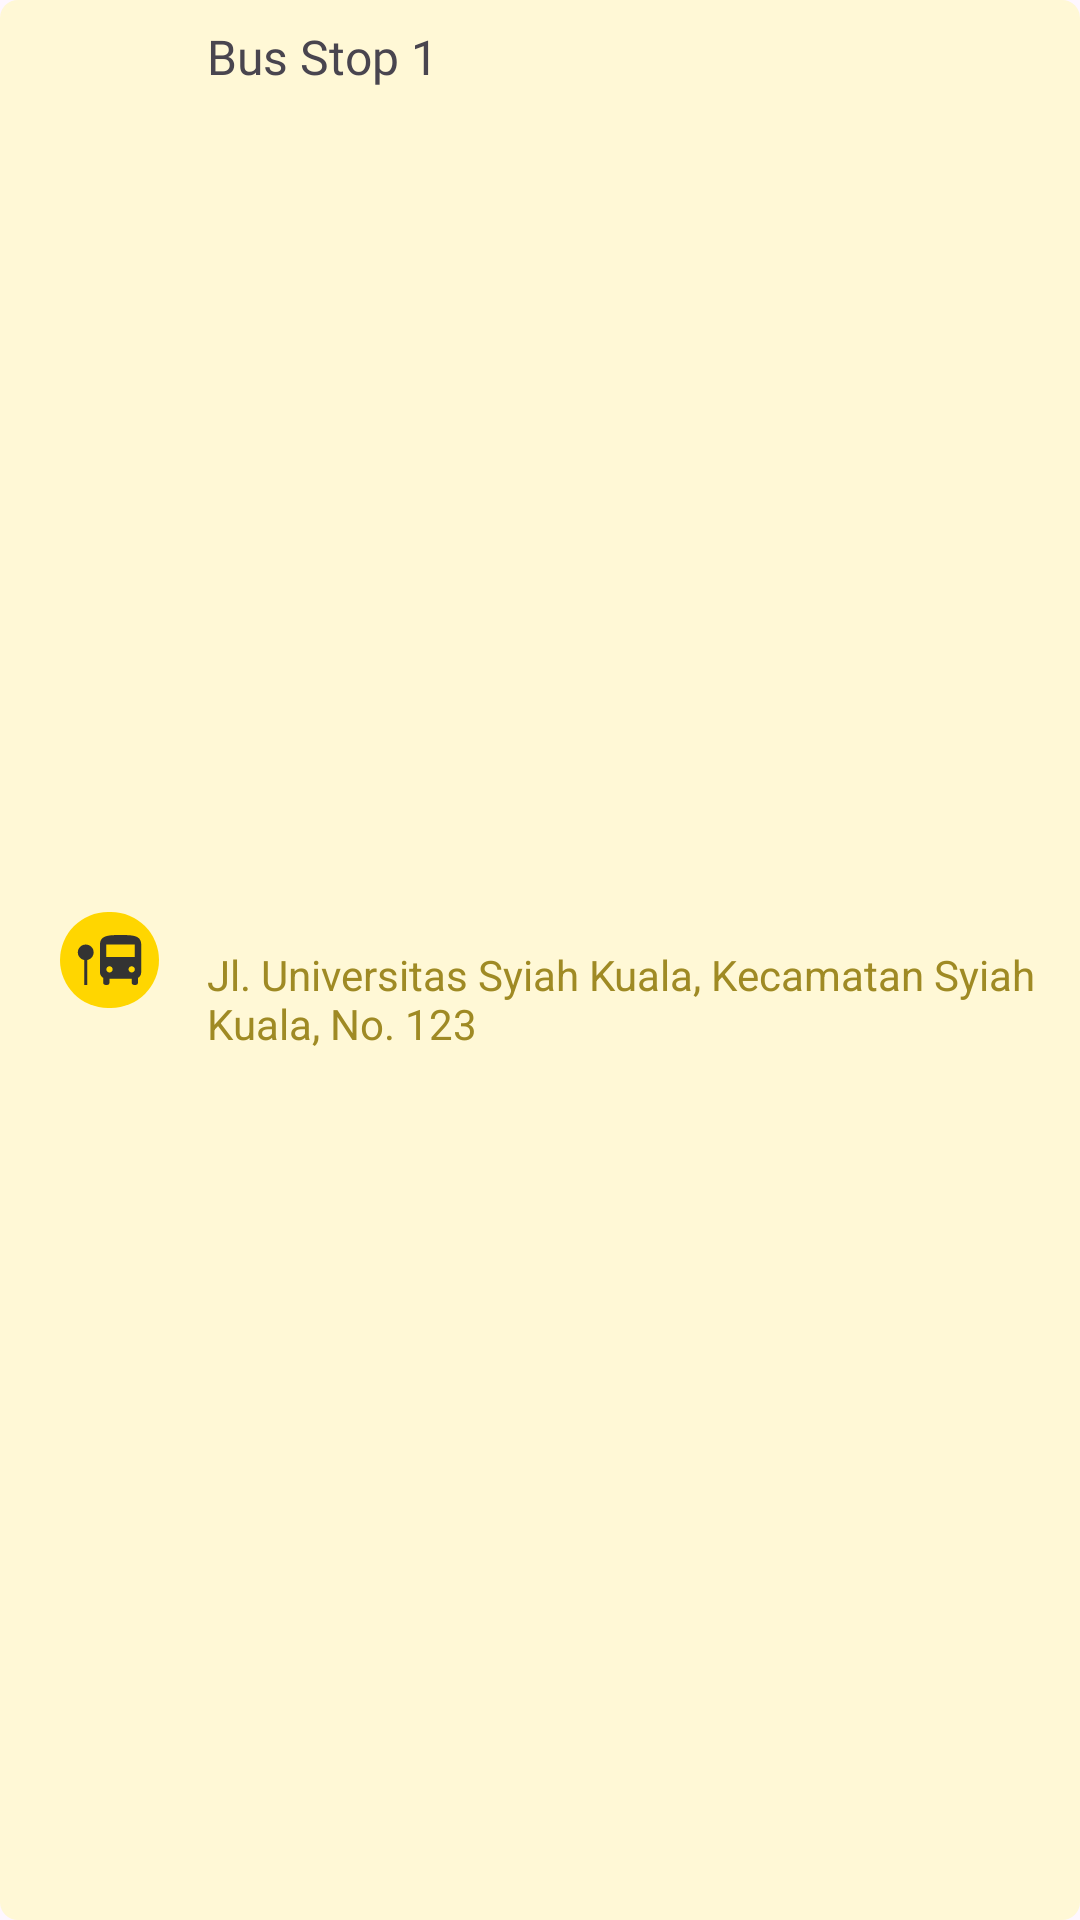

Android layout source for this screen:
<!-- AndroidManifest.xml: application theme Base.Theme.BusApp -->
<!-- res/layout/bus_stop_item.xml -->
<?xml version="1.0" encoding="utf-8"?>
<androidx.constraintlayout.widget.ConstraintLayout xmlns:android="http://schemas.android.com/apk/res/android"
    xmlns:app="http://schemas.android.com/apk/res-auto"
    xmlns:tools="http://schemas.android.com/tools"
    android:layout_width="match_parent"
    android:layout_height="wrap_content"
    android:layout_marginBottom="8dp"
    android:background="@drawable/rounded_bus_stop_item">

    <ImageView
        android:id="@+id/icBusStop"
        android:layout_width="wrap_content"
        android:layout_height="wrap_content"
        android:layout_marginStart="20dp"
        android:layout_marginTop="16dp"
        android:layout_marginBottom="16dp"
        app:layout_constraintBottom_toBottomOf="parent"
        app:layout_constraintStart_toStartOf="parent"
        app:layout_constraintTop_toTopOf="parent"
        app:srcCompat="@drawable/ic_bus_stop" />

    <TextView
        android:id="@+id/tvBusStopNumber"
        android:layout_width="wrap_content"
        android:layout_height="wrap_content"
        android:layout_marginStart="16dp"
        android:layout_marginTop="8dp"
        android:fontFamily="@font/inter_bold"
        android:text="Bus Stop 1"
        android:textSize="16sp"
        app:layout_constraintStart_toEndOf="@+id/icBusStop"
        app:layout_constraintTop_toTopOf="parent" />

    <TextView
        android:id="@+id/tvBusStopLocation"
        android:layout_width="0dp"
        android:layout_height="wrap_content"
        android:layout_marginTop="4dp"
        android:layout_marginEnd="10dp"
        android:layout_marginBottom="8dp"
        android:maxLines="2"
        android:text="@string/dummy_location"
        android:textColor="@color/gold"
        android:ellipsize="end"
        app:layout_constraintBottom_toBottomOf="parent"
        app:layout_constraintEnd_toEndOf="parent"
        app:layout_constraintStart_toStartOf="@+id/tvBusStopNumber"
        app:layout_constraintTop_toBottomOf="@+id/tvBusStopNumber" />
</androidx.constraintlayout.widget.ConstraintLayout>
<!-- resources referenced by this layout -->
<resources>
  <color name="gold">#9F8A24</color>
  <!-- drawable ic_bus_stop (drawable) -->
  <vector xmlns:android="http://schemas.android.com/apk/res/android"
      android:width="33dp"
      android:height="32dp"
      android:viewportWidth="33"
      android:viewportHeight="32">
    <path
        android:pathData="M16,0L17,0A16,16 0,0 1,33 16L33,16A16,16 0,0 1,17 32L16,32A16,16 0,0 1,0 16L0,16A16,16 0,0 1,16 0z"
        android:fillColor="#FFD600"/>
    <path
        android:pathData="M27.06,10.8V20.16C27.06,20.899 26.659,21.574 26.004,21.949V23.54C26.004,23.966 25.645,24.32 25.212,24.32H24.684C24.251,24.32 23.892,23.966 23.892,23.54V22.24H16.5V23.54C16.5,23.966 16.141,24.32 15.708,24.32H15.18C14.747,24.32 14.388,23.966 14.388,23.54V21.949C13.744,21.574 13.332,20.899 13.332,20.16V10.8C13.332,7.68 16.5,7.68 20.196,7.68C23.892,7.68 27.06,7.68 27.06,10.8ZM17.556,19.12C17.556,18.548 17.081,18.08 16.5,18.08C15.919,18.08 15.444,18.548 15.444,19.12C15.444,19.692 15.919,20.16 16.5,20.16C17.081,20.16 17.556,19.692 17.556,19.12ZM24.948,19.12C24.948,18.548 24.473,18.08 23.892,18.08C23.311,18.08 22.836,18.548 22.836,19.12C22.836,19.692 23.311,20.16 23.892,20.16C24.473,20.16 24.948,19.692 24.948,19.12ZM24.948,10.8H15.444V14.96H24.948V10.8ZM11.22,13.4C11.189,11.965 9.985,10.8 8.528,10.852C7.827,10.866 7.162,11.153 6.676,11.651C6.191,12.148 5.927,12.814 5.94,13.504C5.954,14.094 6.171,14.662 6.554,15.115C6.938,15.568 7.466,15.88 8.052,16V24.32H9.108V16C10.354,15.75 11.22,14.658 11.22,13.4Z"
        android:fillColor="#333333"/>
  </vector>
  <!-- drawable rounded_bus_stop_item (drawable) -->
  <?xml version="1.0" encoding="utf-8"?>
  <shape xmlns:android="http://schemas.android.com/apk/res/android">
      <solid android:color="@color/busStopItemColor"/>
      <corners android:radius="6dp"/>
  </shape>
  <string name="dummy_location">Jl. Universitas Syiah Kuala, Kecamatan Syiah Kuala, No. 123</string>
  <style name="Base.Theme.BusApp" parent="Theme.Material3.Light.NoActionBar">
          
          
          <item name="android:statusBarColor">@color/primaryColor</item>
          <item name="colorAccent">@color/white</item>
          <item name="android:windowLightStatusBar">true</item>
          <item name="android:textColorHint">@color/grey</item>
          <item name="searchViewStyle">@style/SearchTheme</item>
      </style>
  <color name="busStopItemColor">#FFF8D6</color>
  <color name="primaryColor">#007DFE</color>
  <color name="white">#FFFFFFFF</color>
  <color name="grey">#AAAAAA</color>
  <style name="SearchTheme" parent="Widget.AppCompat.Light.SearchView">
          <item name="android:textColorPrimary">@android:color/black</item>
          <item name="android:background">@drawable/rounded_search_view</item>
          <item name="android:fontFamily">@font/inter</item>
          <item name="android:textSize">16sp</item>
      </style>
  <!-- drawable rounded_search_view (drawable) -->
  <?xml version="1.0" encoding="utf-8"?>
  <shape xmlns:android="http://schemas.android.com/apk/res/android">
      <corners
          android:topLeftRadius="100dp"
          android:bottomRightRadius="100dp"
          android:bottomLeftRadius="100dp"
          android:topRightRadius="100dp"/>
      <solid android:color="@color/white"/>
  </shape>
</resources>
